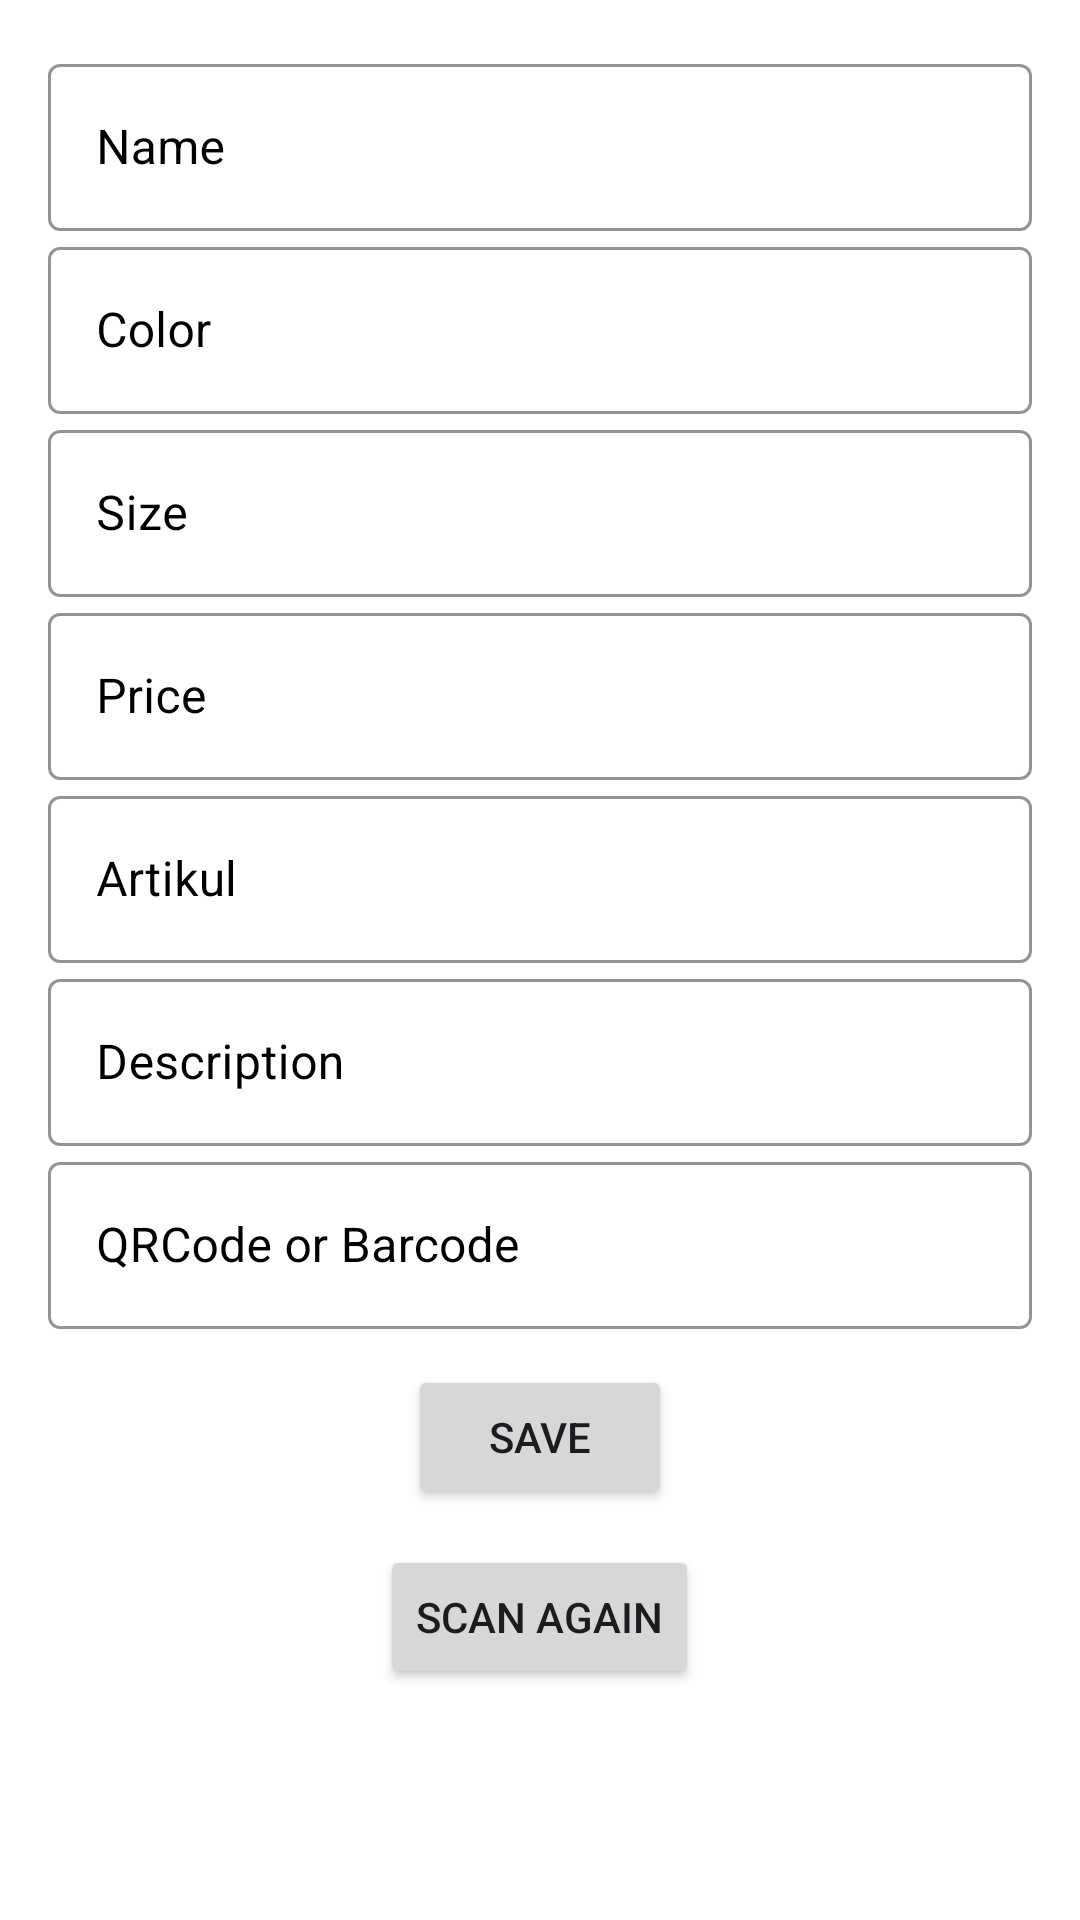

Write the Android layout XML for this screen, with the resource values it uses.
<!-- AndroidManifest.xml: application theme Theme.AksoftQrAndCode -->
<!-- res/layout/fragment_filling.xml -->
<?xml version="1.0" encoding="utf-8"?>
<LinearLayout xmlns:android="http://schemas.android.com/apk/res/android"
    xmlns:tools="http://schemas.android.com/tools"
    android:layout_width="match_parent"
    android:layout_height="match_parent"
    xmlns:app="http://schemas.android.com/apk/res-auto"
    android:background="@color/white"
    android:orientation="vertical"
    android:padding="16dp"
    tools:context=".FillingFragment">

    
    <com.google.android.material.textfield.TextInputLayout
        style="@style/Widget.MaterialComponents.TextInputLayout.OutlinedBox"
        android:layout_width="match_parent"
        android:layout_height="wrap_content"
        app:boxStrokeColor="@color/orange"
        android:textColorHint="@color/black"
        android:hint="Name">

        <com.google.android.material.textfield.TextInputEditText
            android:id="@+id/name"
            android:layout_width="match_parent"
            android:layout_height="wrap_content"
            android:inputType="text" />

    </com.google.android.material.textfield.TextInputLayout>

    
    <com.google.android.material.textfield.TextInputLayout
        style="@style/Widget.MaterialComponents.TextInputLayout.OutlinedBox"
        android:layout_width="match_parent"
        android:layout_height="wrap_content"
        app:boxStrokeColor="@color/orange"
        android:textColorHint="@color/black"
        android:hint="Color">

        <com.google.android.material.textfield.TextInputEditText
            android:id="@+id/color"
            android:layout_width="match_parent"
            android:layout_height="wrap_content"
            android:inputType="text" />

    </com.google.android.material.textfield.TextInputLayout>

    
    <com.google.android.material.textfield.TextInputLayout
        style="@style/Widget.MaterialComponents.TextInputLayout.OutlinedBox"
        android:layout_width="match_parent"
        android:layout_height="wrap_content"
        app:boxStrokeColor="@color/orange"
        android:textColorHint="@color/black"
        android:hint="Size">

        <com.google.android.material.textfield.TextInputEditText
            android:id="@+id/size"
            android:layout_width="match_parent"
            android:layout_height="wrap_content"
            android:inputType="text" />

    </com.google.android.material.textfield.TextInputLayout>

    
    <com.google.android.material.textfield.TextInputLayout
        style="@style/Widget.MaterialComponents.TextInputLayout.OutlinedBox"
        android:layout_width="match_parent"
        android:layout_height="wrap_content"
        app:boxStrokeColor="@color/orange"
        android:textColorHint="@color/black"
        android:hint="Price">

        <com.google.android.material.textfield.TextInputEditText
            android:id="@+id/price"
            android:layout_width="match_parent"
            android:layout_height="wrap_content"
            android:textColorHint="@color/black"
            android:inputType="numberDecimal" />

    </com.google.android.material.textfield.TextInputLayout>

    
    <com.google.android.material.textfield.TextInputLayout
        style="@style/Widget.MaterialComponents.TextInputLayout.OutlinedBox"
        android:layout_width="match_parent"
        android:layout_height="wrap_content"
        app:boxStrokeColor="@color/orange"
        android:textColorHint="@color/black"
        android:hint="Artikul">

        <com.google.android.material.textfield.TextInputEditText
            android:id="@+id/artikul"
            android:layout_width="match_parent"
            android:layout_height="wrap_content"
            android:textColorHint="@color/black"
            android:inputType="text" />

    </com.google.android.material.textfield.TextInputLayout>

    
    <com.google.android.material.textfield.TextInputLayout
        style="@style/Widget.MaterialComponents.TextInputLayout.OutlinedBox"
        android:layout_width="match_parent"
        android:layout_height="wrap_content"
        app:boxStrokeColor="@color/orange"
        android:textColorHint="@color/black"
        android:hint="Description">

        <com.google.android.material.textfield.TextInputEditText
            android:id="@+id/description"
            android:layout_width="match_parent"
            android:layout_height="wrap_content"
            android:inputType="text" />

    </com.google.android.material.textfield.TextInputLayout>

    
    <com.google.android.material.textfield.TextInputLayout
        style="@style/Widget.MaterialComponents.TextInputLayout.OutlinedBox"
        android:layout_width="match_parent"
        android:layout_height="wrap_content"
        app:boxStrokeColor="@color/orange"
        android:hint="QRCode or Barcode"
        android:textColorHint="@color/black">

        <com.google.android.material.textfield.TextInputEditText
            android:id="@+id/barcode"
            android:layout_width="match_parent"
            android:layout_height="wrap_content"
            android:inputType="text"
           />

    </com.google.android.material.textfield.TextInputLayout>

    
    <Button
        android:id="@+id/save"
        android:layout_width="wrap_content"
        android:layout_height="wrap_content"
        android:layout_gravity="center_horizontal"
        android:layout_marginTop="12dp"
        android:text="Save" />


    <Button
        android:id="@+id/restart"
        android:layout_width="wrap_content"
        android:layout_height="wrap_content"
        android:layout_gravity="center_horizontal"
        android:layout_marginTop="12dp"
        android:text="Scan Again" />



</LinearLayout>
<!-- resources referenced by this layout -->
<resources>
  <color name="black">#FF000000</color>
  <color name="orange">#FF5722</color>
  <color name="white">#FFFFFFFF</color>
  <style name="Theme.AksoftQrAndCode" parent="Base.Theme.AksoftQrAndCode" />
  <style name="Base.Theme.AksoftQrAndCode" parent="Theme.Material3.DayNight.NoActionBar">
          
          
          <item name="android:statusBarColor">@color/white</item>
      </style>
</resources>
